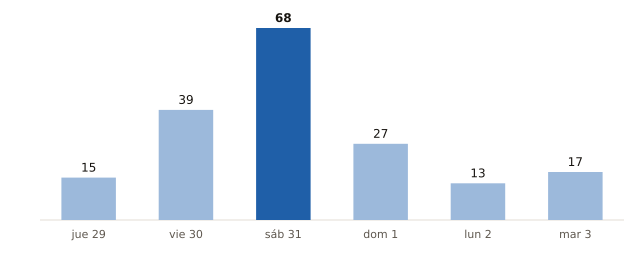

Data behind this chart, as committed beside it:
fecha, municipios_prob_90_o_mas
2026-10-29, 15
2026-10-30, 39
2026-10-31, 68
2026-11-01, 27
2026-11-02, 13
2026-11-03, 17
